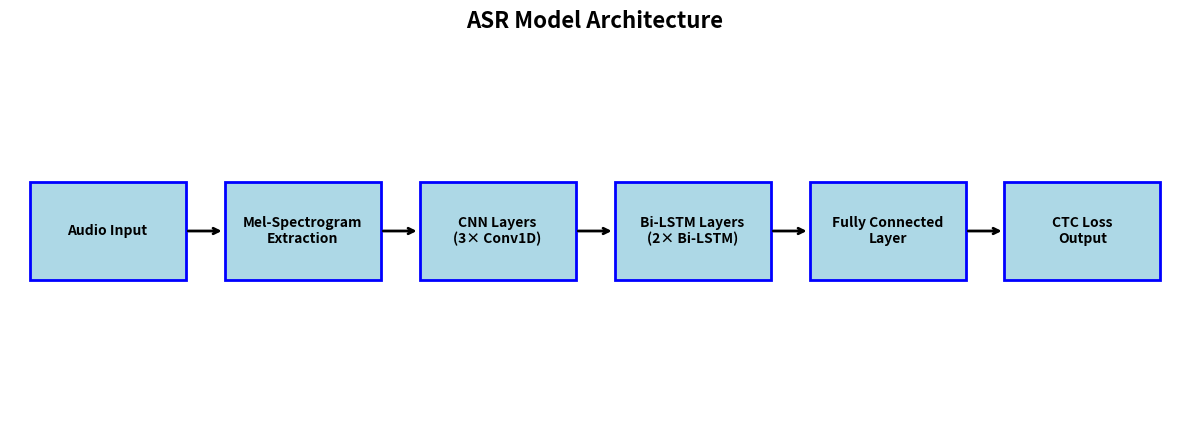
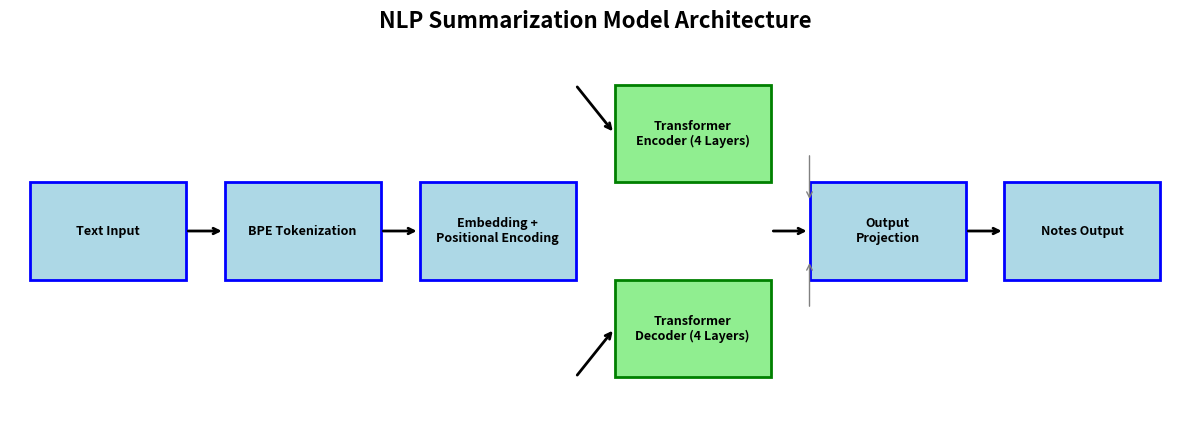
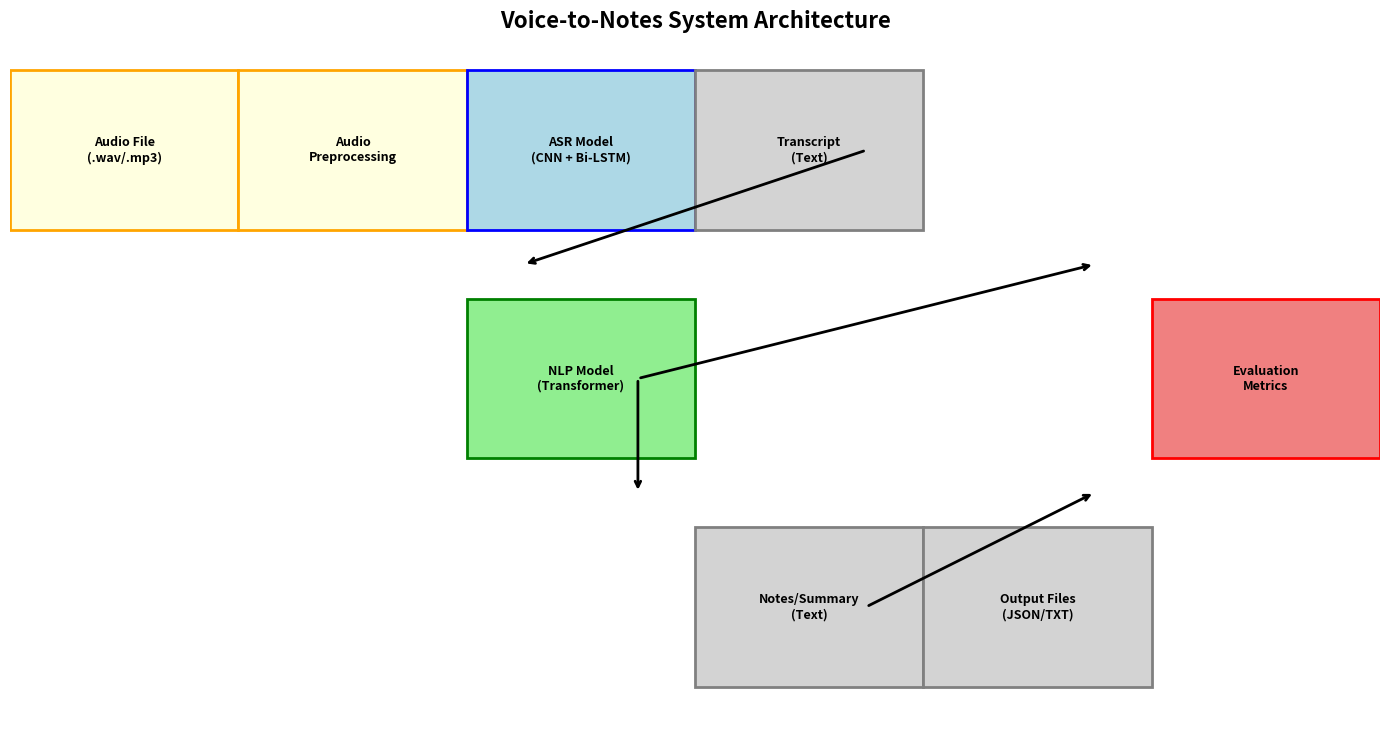
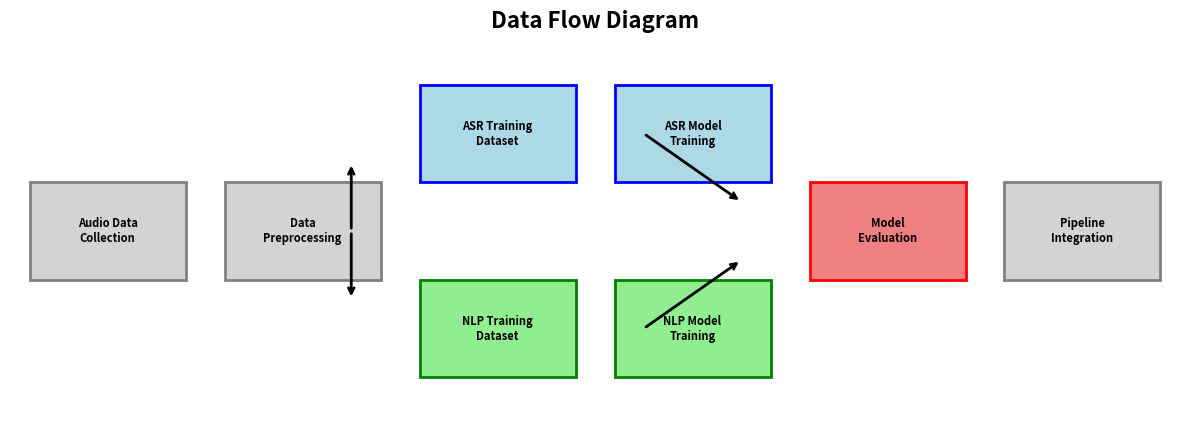
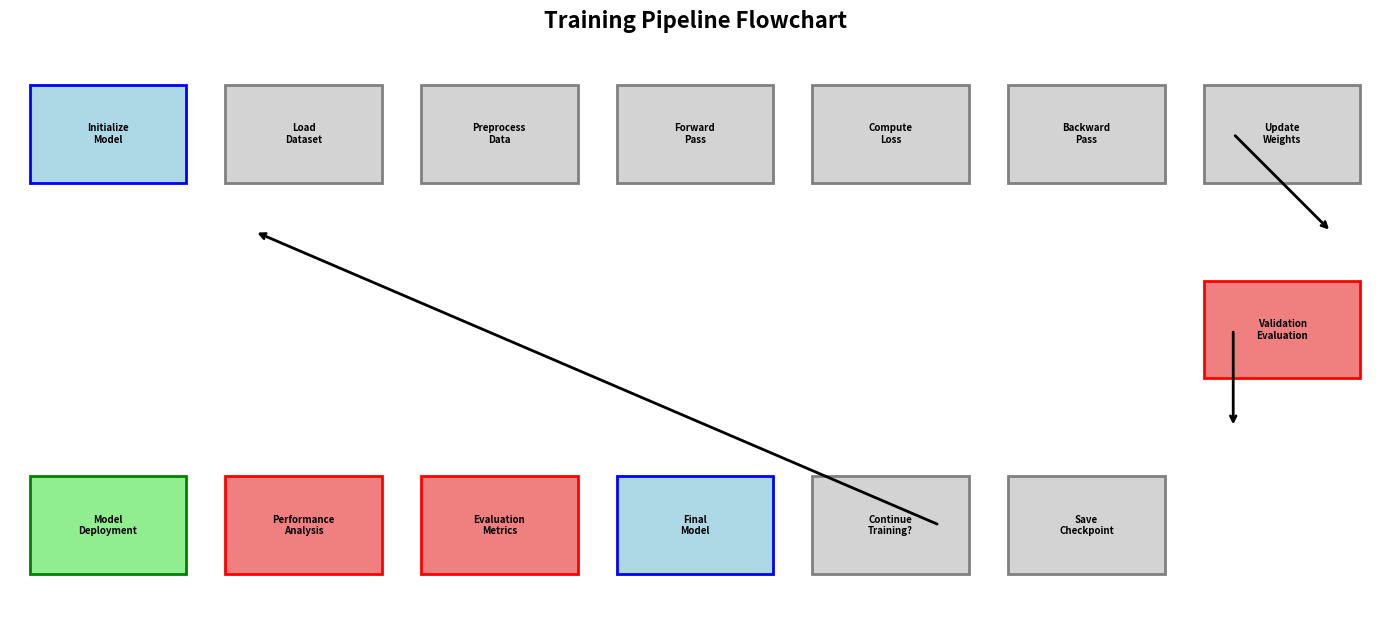

Generate these figures, in order, with matplotlib:
"""
Visualization Script for Generating Model Architecture Diagrams
"""

import matplotlib.pyplot as plt
import matplotlib.patches as patches
import numpy as np


def draw_asr_architecture():
    """
    Draw ASR model architecture diagram
    """
    fig, ax = plt.subplots(1, 1, figsize=(12, 6))
    
    # Define component positions
    components = [
        ("Audio Input", 0, 2),
        ("Mel-Spectrogram\nExtraction", 2, 2),
        ("CNN Layers\n(3× Conv1D)", 4, 2),
        ("Bi-LSTM Layers\n(2× Bi-LSTM)", 6, 2),
        ("Fully Connected\nLayer", 8, 2),
        ("CTC Loss\nOutput", 10, 2)
    ]
    
    # Draw components
    for i, (label, x, y) in enumerate(components):
        rect = patches.Rectangle((x-0.8, y-0.5), 1.6, 1, linewidth=2, 
                               edgecolor='blue', facecolor='lightblue')
        ax.add_patch(rect)
        ax.text(x, y, label, ha='center', va='center', fontsize=10, weight='bold')
        
        # Draw arrows between components
        if i > 0:
            ax.annotate('', xy=(x-0.8, y), xytext=(x-1.2, y),
                       arrowprops=dict(arrowstyle='->', lw=2, color='black'))
    
    # Set axis properties
    ax.set_xlim(-1, 11)
    ax.set_ylim(0, 4)
    ax.set_aspect('equal')
    ax.axis('off')
    ax.set_title('ASR Model Architecture', fontsize=16, weight='bold')
    
    # Save figure
    plt.tight_layout()
    plt.savefig('evaluation/model_architecture_asr.png', dpi=300, bbox_inches='tight')
    plt.close()


def draw_nlp_architecture():
    """
    Draw NLP model architecture diagram
    """
    fig, ax = plt.subplots(1, 1, figsize=(12, 6))
    
    # Define component positions
    components = [
        ("Text Input", 0, 2),
        ("BPE Tokenization", 2, 2),
        ("Embedding +\nPositional Encoding", 4, 2),
        ("Transformer\nEncoder (4 Layers)", 6, 3),
        ("Transformer\nDecoder (4 Layers)", 6, 1),
        ("Output\nProjection", 8, 2),
        ("Notes Output", 10, 2)
    ]
    
    # Draw components
    for i, (label, x, y) in enumerate(components):
        color = 'lightgreen' if 'Encoder' in label or 'Decoder' in label else 'lightblue'
        edge_color = 'green' if 'Encoder' in label or 'Decoder' in label else 'blue'
        
        rect = patches.Rectangle((x-0.8, y-0.5), 1.6, 1, linewidth=2, 
                               edgecolor=edge_color, facecolor=color)
        ax.add_patch(rect)
        ax.text(x, y, label, ha='center', va='center', fontsize=9, weight='bold')
        
        # Draw arrows between components
        if i > 0:
            if i == 3:  # Encoder
                ax.annotate('', xy=(x-0.8, y), xytext=(x-1.2, y+0.5),
                           arrowprops=dict(arrowstyle='->', lw=2, color='black'))
            elif i == 4:  # Decoder
                ax.annotate('', xy=(x-0.8, y), xytext=(x-1.2, y-0.5),
                           arrowprops=dict(arrowstyle='->', lw=2, color='black'))
            elif i == 5:  # Output projection
                ax.annotate('', xy=(x-0.8, y), xytext=(x-1.2, y),
                           arrowprops=dict(arrowstyle='->', lw=2, color='black'))
                # Arrows from encoder and decoder to output projection
                ax.annotate('', xy=(x-0.8, y+0.3), xytext=(x-0.8, y+0.8),
                           arrowprops=dict(arrowstyle='->', lw=1, color='gray'))
                ax.annotate('', xy=(x-0.8, y-0.3), xytext=(x-0.8, y-0.8),
                           arrowprops=dict(arrowstyle='->', lw=1, color='gray'))
            else:
                ax.annotate('', xy=(x-0.8, y), xytext=(x-1.2, y),
                           arrowprops=dict(arrowstyle='->', lw=2, color='black'))
    
    # Set axis properties
    ax.set_xlim(-1, 11)
    ax.set_ylim(0, 4)
    ax.set_aspect('equal')
    ax.axis('off')
    ax.set_title('NLP Summarization Model Architecture', fontsize=16, weight='bold')
    
    # Save figure
    plt.tight_layout()
    plt.savefig('evaluation/model_architecture_nlp.png', dpi=300, bbox_inches='tight')
    plt.close()


def draw_system_architecture():
    """
    Draw overall system architecture diagram
    """
    fig, ax = plt.subplots(1, 1, figsize=(14, 8))
    
    # Define component positions
    components = [
        ("Audio File\n(.wav/.mp3)", 0, 6),
        ("Audio\nPreprocessing", 2, 6),
        ("ASR Model\n(CNN + Bi-LSTM)", 4, 6),
        ("Transcript\n(Text)", 6, 6),
        ("NLP Model\n(Transformer)", 4, 4),
        ("Notes/Summary\n(Text)", 6, 2),
        ("Output Files\n(JSON/TXT)", 8, 2),
        ("Evaluation\nMetrics", 10, 4)
    ]
    
    # Draw components
    for i, (label, x, y) in enumerate(components):
        if "Audio" in label:
            color, edge_color = 'lightyellow', 'orange'
        elif "ASR" in label:
            color, edge_color = 'lightblue', 'blue'
        elif "NLP" in label:
            color, edge_color = 'lightgreen', 'green'
        elif "Evaluation" in label:
            color, edge_color = 'lightcoral', 'red'
        else:
            color, edge_color = 'lightgray', 'gray'
            
        rect = patches.Rectangle((x-1, y-0.7), 2, 1.4, linewidth=2, 
                               edgecolor=edge_color, facecolor=color)
        ax.add_patch(rect)
        ax.text(x, y, label, ha='center', va='center', fontsize=9, weight='bold')
    
    # Draw arrows
    arrows = [
        (0, 6, 1, 6),  # Audio file to preprocessing
        (2, 6, 3, 6),  # Preprocessing to ASR
        (4, 6, 5, 6),  # ASR to Transcript
        (6, 6, 4, 5),  # Transcript to NLP (diagonal)
        (4, 4, 5, 3),  # NLP to Notes (diagonal)
        (6, 2, 7, 2),  # Notes to Output
        (6, 2, 9, 3),  # Notes to Evaluation (diagonal)
        (4, 4, 9, 5),  # NLP to Evaluation (diagonal)
    ]
    
    for x1, y1, x2, y2 in arrows:
        ax.annotate('', xy=(x2-0.5, y2), xytext=(x1+0.5, y1),
                   arrowprops=dict(arrowstyle='->', lw=2, color='black'))
    
    # Set axis properties
    ax.set_xlim(-1, 11)
    ax.set_ylim(1, 7)
    ax.set_aspect('equal')
    ax.axis('off')
    ax.set_title('Voice-to-Notes System Architecture', fontsize=16, weight='bold')
    
    # Save figure
    plt.tight_layout()
    plt.savefig('evaluation/system_architecture.png', dpi=300, bbox_inches='tight')
    plt.close()


def draw_data_flow():
    """
    Draw data flow diagram
    """
    fig, ax = plt.subplots(1, 1, figsize=(12, 6))
    
    # Define component positions
    components = [
        ("Audio Data\nCollection", 0, 3),
        ("Data\nPreprocessing", 2, 3),
        ("ASR Training\nDataset", 4, 4),
        ("NLP Training\nDataset", 4, 2),
        ("ASR Model\nTraining", 6, 4),
        ("NLP Model\nTraining", 6, 2),
        ("Model\nEvaluation", 8, 3),
        ("Pipeline\nIntegration", 10, 3)
    ]
    
    # Draw components
    for i, (label, x, y) in enumerate(components):
        if "ASR" in label and "Training" in label:
            color, edge_color = 'lightblue', 'blue'
        elif "NLP" in label and "Training" in label:
            color, edge_color = 'lightgreen', 'green'
        elif "Training" in label:
            color, edge_color = 'lightyellow', 'orange'
        elif "Evaluation" in label:
            color, edge_color = 'lightcoral', 'red'
        else:
            color, edge_color = 'lightgray', 'gray'
            
        rect = patches.Rectangle((x-0.8, y-0.5), 1.6, 1, linewidth=2, 
                               edgecolor=edge_color, facecolor=color)
        ax.add_patch(rect)
        ax.text(x, y, label, ha='center', va='center', fontsize=8, weight='bold')
    
    # Draw arrows
    arrows = [
        (0, 3, 1, 3),  # Data collection to preprocessing
        (2, 3, 3, 3.7),  # Preprocessing to ASR dataset
        (2, 3, 3, 2.3),  # Preprocessing to NLP dataset
        (4, 4, 5, 4),  # ASR dataset to ASR training
        (4, 2, 5, 2),  # NLP dataset to NLP training
        (5, 4, 7, 3.3),  # ASR training to evaluation
        (5, 2, 7, 2.7),  # NLP training to evaluation
        (8, 3, 9, 3),  # Evaluation to pipeline
    ]
    
    for x1, y1, x2, y2 in arrows:
        ax.annotate('', xy=(x2-0.5, y2), xytext=(x1+0.5, y1),
                   arrowprops=dict(arrowstyle='->', lw=2, color='black'))
    
    # Set axis properties
    ax.set_xlim(-1, 11)
    ax.set_ylim(1, 5)
    ax.set_aspect('equal')
    ax.axis('off')
    ax.set_title('Data Flow Diagram', fontsize=16, weight='bold')
    
    # Save figure
    plt.tight_layout()
    plt.savefig('evaluation/data_flow_diagram.png', dpi=300, bbox_inches='tight')
    plt.close()


def draw_training_pipeline():
    """
    Draw training pipeline flowchart
    """
    fig, ax = plt.subplots(1, 1, figsize=(14, 8))
    
    # Define component positions
    components = [
        ("Initialize\nModel", 1, 6),
        ("Load\nDataset", 3, 6),
        ("Preprocess\nData", 5, 6),
        ("Forward\nPass", 7, 6),
        ("Compute\nLoss", 9, 6),
        ("Backward\nPass", 11, 6),
        ("Update\nWeights", 13, 6),
        ("Validation\nEvaluation", 13, 4),
        ("Save\nCheckpoint", 11, 2),
        ("Continue\nTraining?", 9, 2),
        ("Final\nModel", 7, 2),
        ("Evaluation\nMetrics", 5, 2),
        ("Performance\nAnalysis", 3, 2),
        ("Model\nDeployment", 1, 2)
    ]
    
    # Draw components
    for i, (label, x, y) in enumerate(components):
        color, edge_color = 'lightgray', 'gray'
        if "Initialize" in label or "Final" in label:
            color, edge_color = 'lightblue', 'blue'
        elif "Evaluation" in label or "Analysis" in label:
            color, edge_color = 'lightcoral', 'red'
        elif "Deployment" in label:
            color, edge_color = 'lightgreen', 'green'
            
        rect = patches.Rectangle((x-0.8, y-0.5), 1.6, 1, linewidth=2, 
                               edgecolor=edge_color, facecolor=color)
        ax.add_patch(rect)
        ax.text(x, y, label, ha='center', va='center', fontsize=7, weight='bold')
    
    # Draw arrows
    arrows = [
        (1, 6, 2, 6),  # Initialize to Load
        (3, 6, 4, 6),  # Load to Preprocess
        (5, 6, 6, 6),  # Preprocess to Forward
        (7, 6, 8, 6),  # Forward to Compute Loss
        (9, 6, 10, 6),  # Compute Loss to Backward
        (11, 6, 12, 6),  # Backward to Update
        (13, 6, 13, 5),  # Update to Validation
        (13, 4, 12, 3),  # Validation to Save
        (11, 2, 10, 2),  # Save to Continue
        (9, 2, 8, 2),  # Continue to Final
        (7, 2, 6, 2),  # Final to Evaluation
        (5, 2, 4, 2),  # Evaluation to Analysis
        (3, 2, 2, 2),  # Analysis to Deployment
    ]
    
    # Add loop arrow
    arrows.append((10, 2, 2, 5))  # Continue back to Preprocess
    
    for x1, y1, x2, y2 in arrows:
        ax.annotate('', xy=(x2-0.5 if x2 > x1 else x2+0.5, y2), 
                   xytext=(x1+0.5 if x1 < x2 else x1-0.5, y1),
                   arrowprops=dict(arrowstyle='->', lw=2, color='black'))
    
    # Set axis properties
    ax.set_xlim(0, 14)
    ax.set_ylim(1, 7)
    ax.set_aspect('equal')
    ax.axis('off')
    ax.set_title('Training Pipeline Flowchart', fontsize=16, weight='bold')
    
    # Save figure
    plt.tight_layout()
    plt.savefig('evaluation/training_pipeline_flowchart.png', dpi=300, bbox_inches='tight')
    plt.close()


if __name__ == "__main__":
    # Create evaluation directory if it doesn't exist
    import os
    os.makedirs('evaluation', exist_ok=True)
    
    # Generate all diagrams
    print("Generating architecture diagrams...")
    draw_asr_architecture()
    print("ASR architecture diagram saved to evaluation/model_architecture_asr.png")
    
    draw_nlp_architecture()
    print("NLP architecture diagram saved to evaluation/model_architecture_nlp.png")
    
    draw_system_architecture()
    print("System architecture diagram saved to evaluation/system_architecture.png")
    
    draw_data_flow()
    print("Data flow diagram saved to evaluation/data_flow_diagram.png")
    
    draw_training_pipeline()
    print("Training pipeline flowchart saved to evaluation/training_pipeline_flowchart.png")
    
    print("\nAll diagrams generated successfully!")
